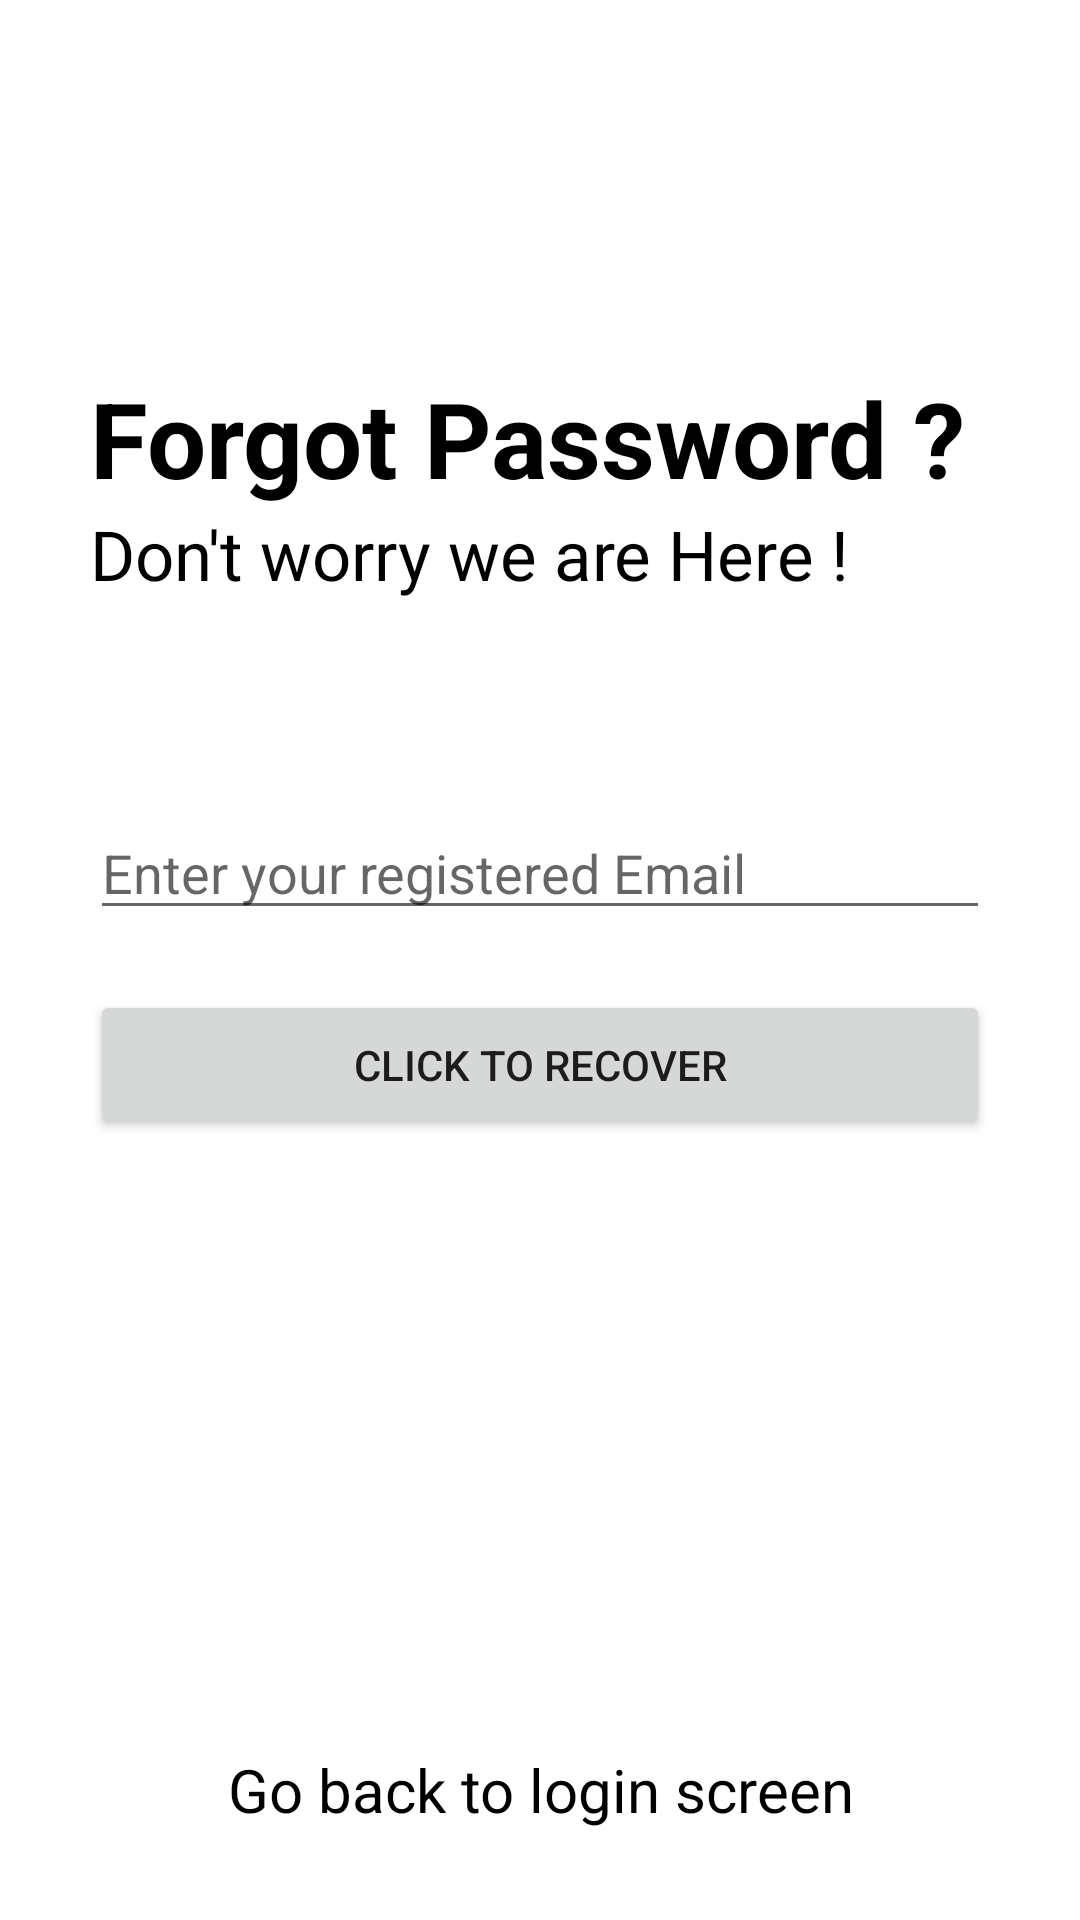

Produce the Android XML layout that renders to this screen, including the resource entries it uses.
<!-- AndroidManifest.xml: application theme Theme.QUIZMAKER -->
<!-- res/layout/activity_forgotpassword.xml -->
<?xml version="1.0" encoding="utf-8"?>
<RelativeLayout xmlns:android="http://schemas.android.com/apk/res/android"
    xmlns:app="http://schemas.android.com/apk/res-auto"
    xmlns:tools="http://schemas.android.com/tools"
    android:layout_width="match_parent"
    android:layout_height="match_parent"
    tools:context=".forgotpassword">

    <RelativeLayout
        android:layout_width="match_parent"
        android:layout_height="wrap_content"
        android:id="@+id/centerline3"
        android:layout_centerInParent="true">

    </RelativeLayout>

    <LinearLayout
        android:layout_width="match_parent"
        android:layout_height="wrap_content"
        android:layout_marginLeft="30dp"
        android:layout_marginRight="30dp"
        android:layout_above="@id/centerline3"
        android:layout_marginBottom="120dp"
        android:orientation="vertical">
        <TextView
            android:layout_width="match_parent"
            android:layout_height="wrap_content"
            android:text="Forgot Password ?"
            android:textSize="35sp"
            android:textColor="@color/black"
            android:textStyle="bold">

        </TextView>
        <TextView
            android:layout_width="match_parent"
            android:layout_height="wrap_content"
            android:text="Don't worry we are Here !"
            android:textSize="23sp"
            android:textColor="@color/black">
        </TextView>

    </LinearLayout>

    <EditText
        android:layout_width="match_parent"
        android:layout_height="wrap_content"
        android:layout_marginLeft="30dp"
        android:layout_marginRight="30dp"
        android:id="@+id/forgotpassword"
        android:layout_above="@id/centerline3"
        android:hint="Enter your registered Email"
        android:layout_marginBottom="10dp">

    </EditText>

    <Button
        android:layout_width="match_parent"
        android:layout_height="50dp"
        android:text="Click to recover"
        android:id="@+id/passwordrecoverbutton"
        android:layout_below="@id/centerline3"
        android:layout_marginTop="10dp"
        android:layout_marginLeft="30dp"
        android:layout_marginRight="30dp">

    </Button>

    <TextView
        android:layout_width="match_parent"
        android:layout_height="wrap_content"
        android:layout_alignParentBottom="true"
        android:text="Go back to login screen"
        android:id="@+id/gobacktologin"
        android:layout_marginBottom="30dp"
        android:textColor="@color/black"
        android:textAlignment="center"
        android:textSize="20sp"
        >

    </TextView>
</RelativeLayout>
<!-- resources referenced by this layout -->
<resources>
  <color name="black">#FF000000</color>
  <style name="Theme.QUIZMAKER" parent="Theme.MaterialComponents.DayNight.DarkActionBar">
          
          <item name="colorPrimary">@color/purple_500</item>
          <item name="colorPrimaryVariant">@color/purple_700</item>
          <item name="colorOnPrimary">@color/white</item>
          
          <item name="colorSecondary">@color/teal_200</item>
          <item name="colorSecondaryVariant">@color/teal_700</item>
          <item name="colorOnSecondary">@color/black</item>
          
          <item name="android:statusBarColor" tools:targetApi="l">?attr/colorPrimaryVariant</item>
          
      </style>
  <color name="purple_500">#FF6200EE</color>
  <color name="purple_700">#FF3700B3</color>
  <color name="white">#FFFFFFFF</color>
  <color name="teal_200">#FF03DAC5</color>
  <color name="teal_700">#FF018786</color>
</resources>
